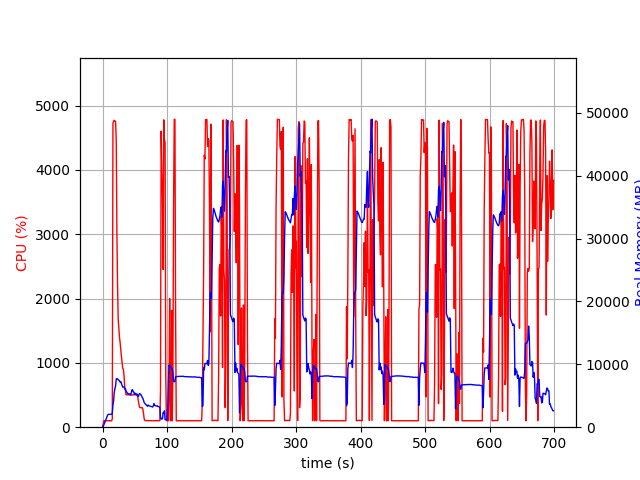

The file beside this chart, header and first rows:
elapsed_time, nproc, cpu, mem_real, mem_virtual
5.125999450683594e-05, 1, 0.0, 7.867, 3185
1.006, 1, 50.7, 106.8, 782.5
2.013, 1, 100.2, 372.7, 1903
3.02, 1, 99.3, 628.7, 3183
4.027, 1, 101.3, 908.7, 3183
5.034, 1, 99.3, 1136, 5749
6.041, 1, 100.3, 1416, 5749
7.048, 1, 99.3, 1691, 5749
8.055, 1, 100.3, 1971, 5749
9.062, 1, 99.3, 2048, 5237
10.07, 1, 100.1, 2048, 5237
11.08, 1, 100.1, 2042, 5237
12.09, 1, 100.0, 2042, 5237
13.1, 1, 100.2, 2042, 5237
14.11, 1, 99.2, 2042, 5237
15.11, 1, 128.9, 2249, 9215
16.13, 1, 4720, 3557, 10673
17.15, 1, 4757, 4197, 11474
18.17, 1, 4770, 5575, 12798
19.19, 1, 4758, 6137, 13388
20.21, 1, 4752, 6561, 14014
21.23, 1, 4466, 7655, 15314
22.24, 1, 3050, 7749, 15542
23.25, 1, 2220, 7679, 15622
24.26, 1, 1680, 7573, 15690
25.27, 1, 1536, 7461, 15822
26.27, 1, 1399, 7389, 16154
27.28, 1, 1311, 7160, 16154
28.29, 1, 1197, 7258, 16546
29.3, 1, 1094, 6947, 16546
30.3, 1, 1003, 6629, 16666
31.31, 1, 916.1, 6379, 16666
32.32, 1, 902.9, 6398, 16778
33.33, 1, 796.3, 6408, 17134
34.34, 1, 633.8, 6101, 17268
35.35, 1, 576.8, 6122, 17476
36.36, 1, 505.4, 5807, 17610
37.37, 1, 505.7, 5599, 17610
38.38, 1, 504.4, 5389, 17610
39.39, 1, 502.5, 5378, 17610
40.39, 1, 503.9, 5264, 17610
41.4, 1, 505.4, 5283, 17610
42.41, 1, 499.9, 5282, 17610
43.42, 1, 501.1, 5128, 17610
44.43, 1, 500.7, 5391, 17610
45.44, 1, 500.2, 5914, 17802
46.45, 1, 501.6, 5965, 17802
47.46, 1, 500.8, 5677, 18026
48.47, 1, 506.4, 5564, 18026
49.47, 1, 502.7, 5237, 18026
50.48, 1, 503.5, 5414, 18026
51.49, 1, 501.7, 5302, 18026
52.5, 1, 504.3, 5161, 18026
53.51, 1, 503.4, 5284, 18026
54.52, 1, 469.6, 5001, 18026
55.53, 1, 403.1, 4879, 18026
56.54, 1, 345.7, 5186, 18026
57.55, 1, 306.3, 5363, 18026
58.56, 1, 303.1, 5245, 18026
59.57, 1, 305.4, 5154, 18026
... 632 more rows
